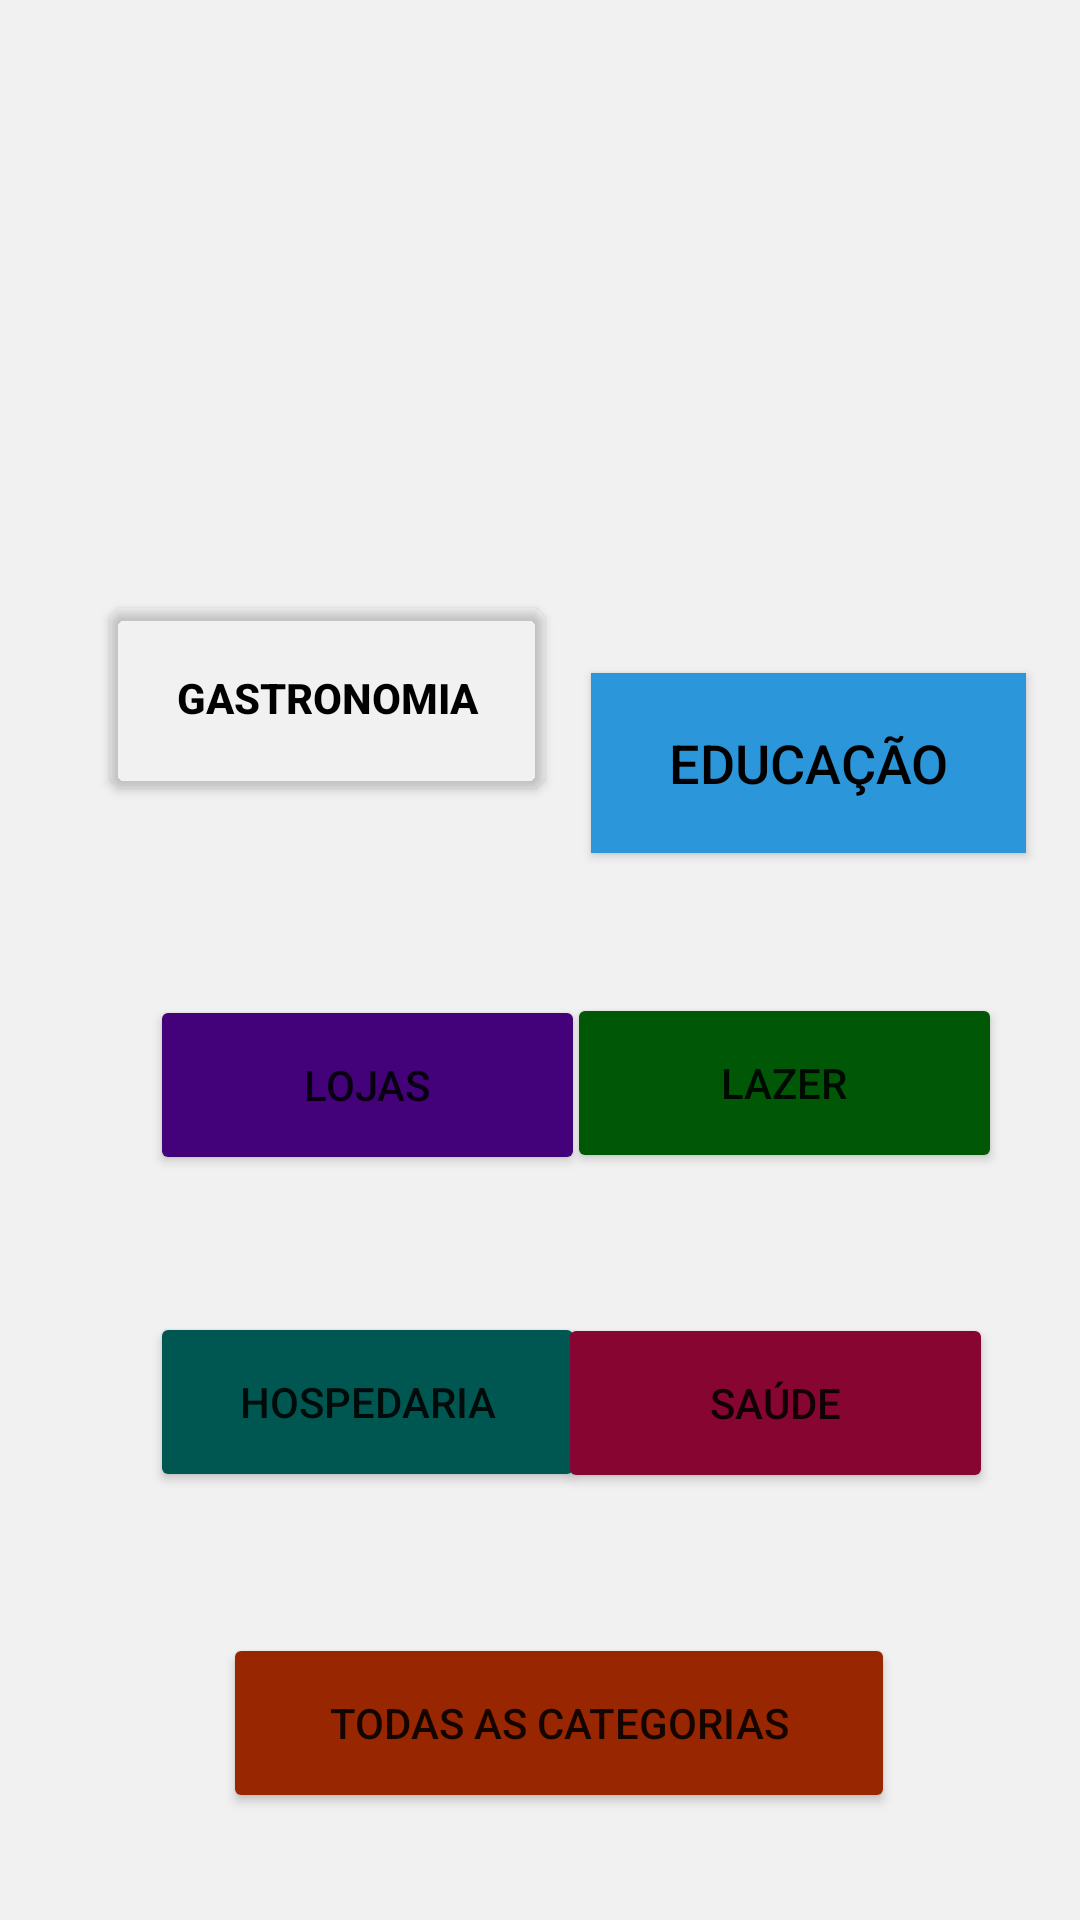

The Android layout XML behind this screen, and the referenced resources:
<!-- AndroidManifest.xml: application theme Theme.ACESSO -->
<!-- res/layout/activity_tela_principal.xml -->
<?xml version="1.0" encoding="utf-8"?>
<androidx.constraintlayout.widget.ConstraintLayout xmlns:android="http://schemas.android.com/apk/res/android"
    xmlns:app="http://schemas.android.com/apk/res-auto"
    xmlns:tools="http://schemas.android.com/tools"
    android:layout_width="match_parent"
    android:layout_height="match_parent"
    android:background="#f1f1f2"
    tools:context=".TelaPrincipal">

    <SearchView
        android:id="@+id/searchView"
        android:layout_width="333dp"
        android:layout_height="72dp"
        android:layout_marginStart="53dp"
        android:layout_marginLeft="53dp"
        android:layout_marginTop="98dp"
        android:layout_marginEnd="54dp"
        android:layout_marginRight="54dp"
        android:layout_marginBottom="550dp"
        android:background="#FFFFFF"
        app:layout_constraintBottom_toBottomOf="parent"
        app:layout_constraintEnd_toEndOf="parent"
        app:layout_constraintStart_toStartOf="parent"
        app:layout_constraintTop_toTopOf="parent" />

    <Button
        android:id="@+id/buttonEducação"
        android:layout_width="145dp"
        android:layout_height="60dp"
        android:layout_marginStart="243dp"
        android:layout_marginLeft="243dp"
        android:layout_marginTop="100dp"
        android:layout_marginEnd="50dp"
        android:layout_marginRight="50dp"
        android:background="#FFFFFF"
        android:includeFontPadding="true"
        android:onClick="telaEducacao"
        android:text="EDUCAÇÃO"
        android:textColor="#000000"
        android:textSize="18sp"
        app:backgroundTint="#2B97DA"
        app:iconTint="#000000"
        app:layout_constraintBottom_toBottomOf="parent"
        app:layout_constraintEnd_toEndOf="parent"
        app:layout_constraintHorizontal_bias="0.592"
        app:layout_constraintStart_toStartOf="parent"
        app:layout_constraintTop_toTopOf="parent"
        app:layout_constraintVertical_bias="0.259" />

    <Button
        android:id="@+id/buttonLojas"
        android:layout_width="145dp"
        android:layout_height="60dp"
        android:layout_marginStart="50dp"
        android:layout_marginLeft="50dp"
        android:layout_marginTop="89dp"
        android:layout_marginEnd="73dp"
        android:layout_marginRight="73dp"
        android:onClick="telaLojas"
        android:text="LOJAS"
        app:backgroundTint="#430279"
        app:layout_constraintBottom_toBottomOf="parent"
        app:layout_constraintEnd_toEndOf="parent"
        app:layout_constraintHorizontal_bias="0.0"
        app:layout_constraintStart_toStartOf="parent"
        app:layout_constraintTop_toTopOf="parent"
        app:layout_constraintVertical_bias="0.494" />

    <Button
        android:id="@+id/buttonLazer"
        android:layout_width="145dp"
        android:layout_height="60dp"
        android:layout_marginStart="112dp"
        android:layout_marginLeft="112dp"
        android:layout_marginTop="82dp"
        android:onClick="telaLazer"
        android:text="LAZER"
        app:backgroundTint="#005706"
        app:layout_constraintBottom_toBottomOf="parent"
        app:layout_constraintEnd_toEndOf="parent"
        app:layout_constraintHorizontal_bias="0.746"
        app:layout_constraintStart_toStartOf="parent"
        app:layout_constraintTop_toTopOf="parent" />

    <Button
        android:id="@+id/buttonHospedaria"
        android:layout_width="145dp"
        android:layout_height="60dp"
        android:layout_marginStart="50dp"
        android:layout_marginLeft="50dp"
        android:layout_marginTop="55dp"
        android:layout_marginEnd="73dp"
        android:layout_marginRight="73dp"
        android:onClick="telaHospedaria"
        android:text="Hospedaria"
        app:backgroundTint="#005751"
        app:layout_constraintBottom_toBottomOf="parent"
        app:layout_constraintEnd_toEndOf="parent"
        app:layout_constraintHorizontal_bias="0.0"
        app:layout_constraintStart_toStartOf="parent"
        app:layout_constraintTop_toTopOf="parent"
        app:layout_constraintVertical_bias="0.728" />

    <Button
        android:id="@+id/buttonSaude"
        android:layout_width="145dp"
        android:layout_height="60dp"
        android:layout_marginStart="69dp"
        android:layout_marginLeft="69dp"
        android:layout_marginTop="62dp"
        android:onClick="telaSaude"
        android:text="SAÚDE"
        app:backgroundTint="#870531"
        app:layout_constraintBottom_toBottomOf="parent"
        app:layout_constraintEnd_toEndOf="parent"
        app:layout_constraintHorizontal_bias="0.802"
        app:layout_constraintStart_toStartOf="parent"
        app:layout_constraintTop_toTopOf="parent"
        app:layout_constraintVertical_bias="0.725" />

    <Button
        android:id="@+id/buttonTodas"
        android:layout_width="224dp"
        android:layout_height="60dp"
        android:layout_marginStart="86dp"
        android:layout_marginLeft="86dp"
        android:layout_marginTop="71dp"
        android:layout_marginEnd="113dp"
        android:layout_marginRight="113dp"
        android:onClick="telaTodas"
        android:text="TODAS AS CATEGORIAS"
        app:backgroundTint="#982701"
        app:layout_constraintBottom_toBottomOf="parent"
        app:layout_constraintEnd_toEndOf="parent"
        app:layout_constraintHorizontal_bias="0.188"
        app:layout_constraintStart_toStartOf="parent"
        app:layout_constraintTop_toTopOf="parent"
        app:layout_constraintVertical_bias="0.93" />

    <Button
        android:id="@+id/buttonGastronomia"
        android:layout_width="145dp"
        android:layout_height="60dp"
        android:layout_marginEnd="73dp"
        android:layout_marginRight="73dp"
        android:layout_marginBottom="69dp"
        android:background="@drawable/botao_customizado"
        android:onClick="telaGastronomia"
        android:text="GASTRONOMIA"
        android:textColor="#000000"
        android:textStyle="bold"
        app:backgroundTint="#00FFFFFF"
        app:iconTint="#00000000"
        app:layout_constraintBottom_toTopOf="@+id/buttonLojas"
        app:layout_constraintEnd_toEndOf="parent"
        app:layout_constraintHorizontal_bias="0.259"
        app:layout_constraintStart_toStartOf="parent"
        app:layout_constraintTop_toTopOf="parent"
        app:layout_constraintVertical_bias="1.0" />
</androidx.constraintlayout.widget.ConstraintLayout>
<!-- resources referenced by this layout -->
<resources>
  <!-- drawable botao_customizado (drawable) -->
  <?xml version="1.0" encoding="utf-8"?>
  <shape xmlns:android="http://schemas.android.com/apk/res/android"
      android:shape="rectangle"
      >
  
      <corners
          android:radius="5dp"
          />
  
      <solid
          android:color="@android:color/holo_red_light"
          />
  
      <stroke
          android:width="10dp"
          android:color="@android:color/background_dark"
          />
  
  </shape>
  <style name="Theme.ACESSO" parent="Theme.MaterialComponents.DayNight.DarkActionBar">
          
          <item name="colorPrimary">@color/purple_500</item>
          <item name="colorPrimaryVariant">@color/purple_700</item>
          <item name="colorOnPrimary">@color/white</item>
          
          <item name="colorSecondary">@color/teal_200</item>
          <item name="colorSecondaryVariant">@color/teal_700</item>
          <item name="colorOnSecondary">@color/black</item>
          
          <item name="android:statusBarColor" tools:targetApi="l">?attr/colorPrimaryVariant</item>
          
      </style>
  <color name="purple_500">#A9A9A9</color>
  <color name="purple_700">#A9A9A9</color>
  <color name="white">#FFFFFFFF</color>
  <color name="teal_200">#FF03DAC5</color>
  <color name="teal_700">#FF018786</color>
  <color name="black">#FF000000</color>
</resources>
